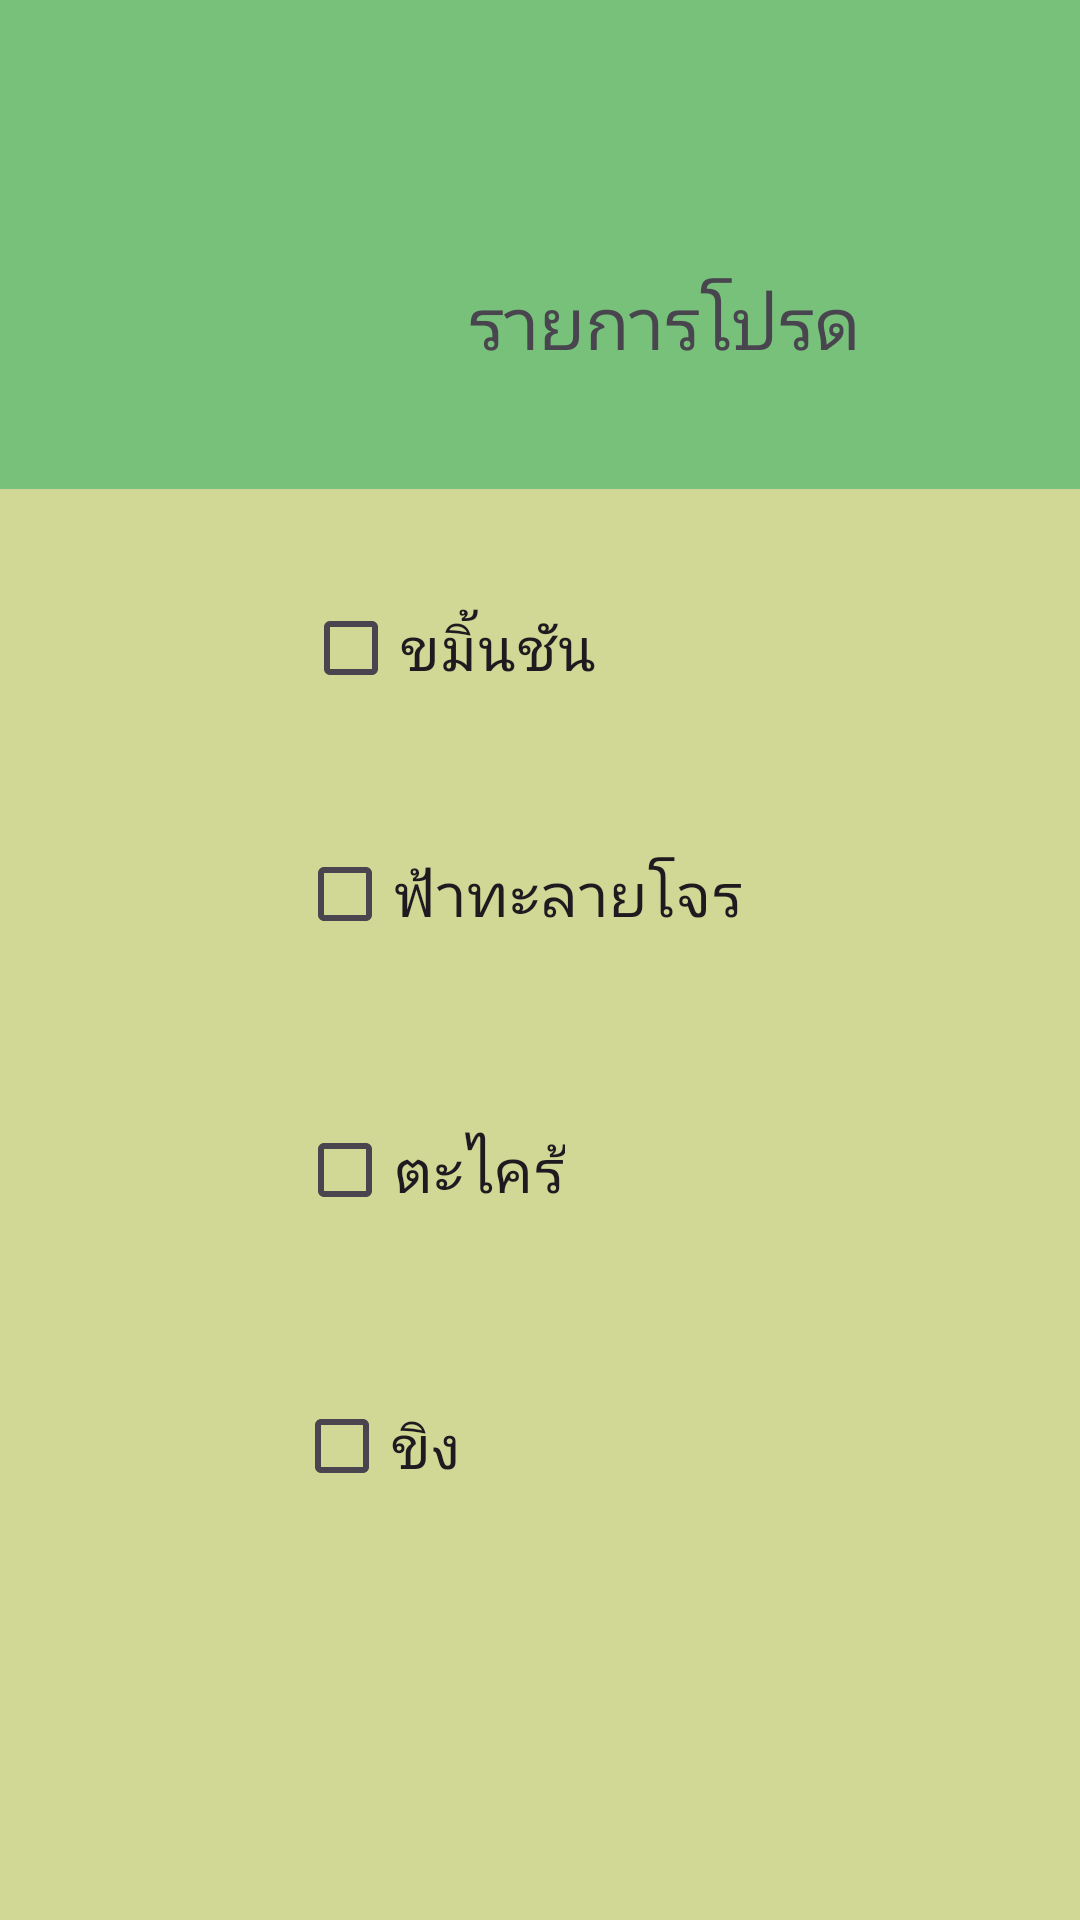

Android layout source for this screen:
<!-- AndroidManifest.xml: application theme Theme.ProjectFinalApp -->
<!-- res/layout/activity_lovepage.xml -->
<?xml version="1.0" encoding="utf-8"?>
<AbsoluteLayout xmlns:android="http://schemas.android.com/apk/res/android"
    xmlns:app="http://schemas.android.com/apk/res-auto"
    xmlns:tools="http://schemas.android.com/tools"
    android:id="@+id/main"
    android:layout_width="match_parent"
    android:layout_height="match_parent"
    android:layout_gravity="center"
    android:background="#D1D794"
    tools:context=".Lovepage">

    <TextView
        android:id="@+id/textView8"
        android:layout_width="match_parent"
        android:layout_height="163dp"
        android:layout_x="0dp"
        android:layout_y="0dp"
        android:background="#78C17B" />

    <CheckBox
        android:id="@+id/checkBox1"
        android:layout_width="wrap_content"
        android:layout_height="wrap_content"
        android:layout_x="101dp"
        android:layout_y="192dp"
        android:text="ขมิ้นชัน"
        android:textSize="20sp" />

    <CheckBox
        android:id="@+id/checkBox2"
        android:layout_width="wrap_content"
        android:layout_height="wrap_content"
        android:layout_x="99dp"
        android:layout_y="274dp"
        android:text="ฟ้าทะลายโจร"
        android:textSize="20sp" />

    <CheckBox
        android:id="@+id/checkBox3"
        android:layout_width="wrap_content"
        android:layout_height="wrap_content"
        android:layout_x="99dp"
        android:layout_y="366dp"
        android:text="ตะไคร้"
        android:textSize="20sp" />

    <CheckBox
        android:id="@+id/checkBox4"
        android:layout_width="wrap_content"
        android:layout_height="wrap_content"
        android:layout_x="98dp"
        android:layout_y="458dp"
        android:text="ขิง"
        android:textSize="20sp" />

    <TextView
        android:id="@+id/textView6"
        android:layout_width="177dp"
        android:layout_height="wrap_content"
        android:layout_x="133dp"
        android:layout_y="91dp"
        android:gravity="center"
        android:text="รายการโปรด"
        android:textSize="24sp" />

    <ImageView
        android:id="@+id/backlove"
        android:layout_width="wrap_content"
        android:layout_height="46dp"
        android:layout_x="10dp"
        android:layout_y="55dp"
        app:srcCompat="@drawable/arrow" />

</AbsoluteLayout>
<!-- resources referenced by this layout -->
<resources>
  <style name="Theme.ProjectFinalApp" parent="Base.Theme.ProjectFinalApp" />
  <style name="Base.Theme.ProjectFinalApp" parent="Theme.Material3.DayNight.NoActionBar">
          
          
      </style>
</resources>
